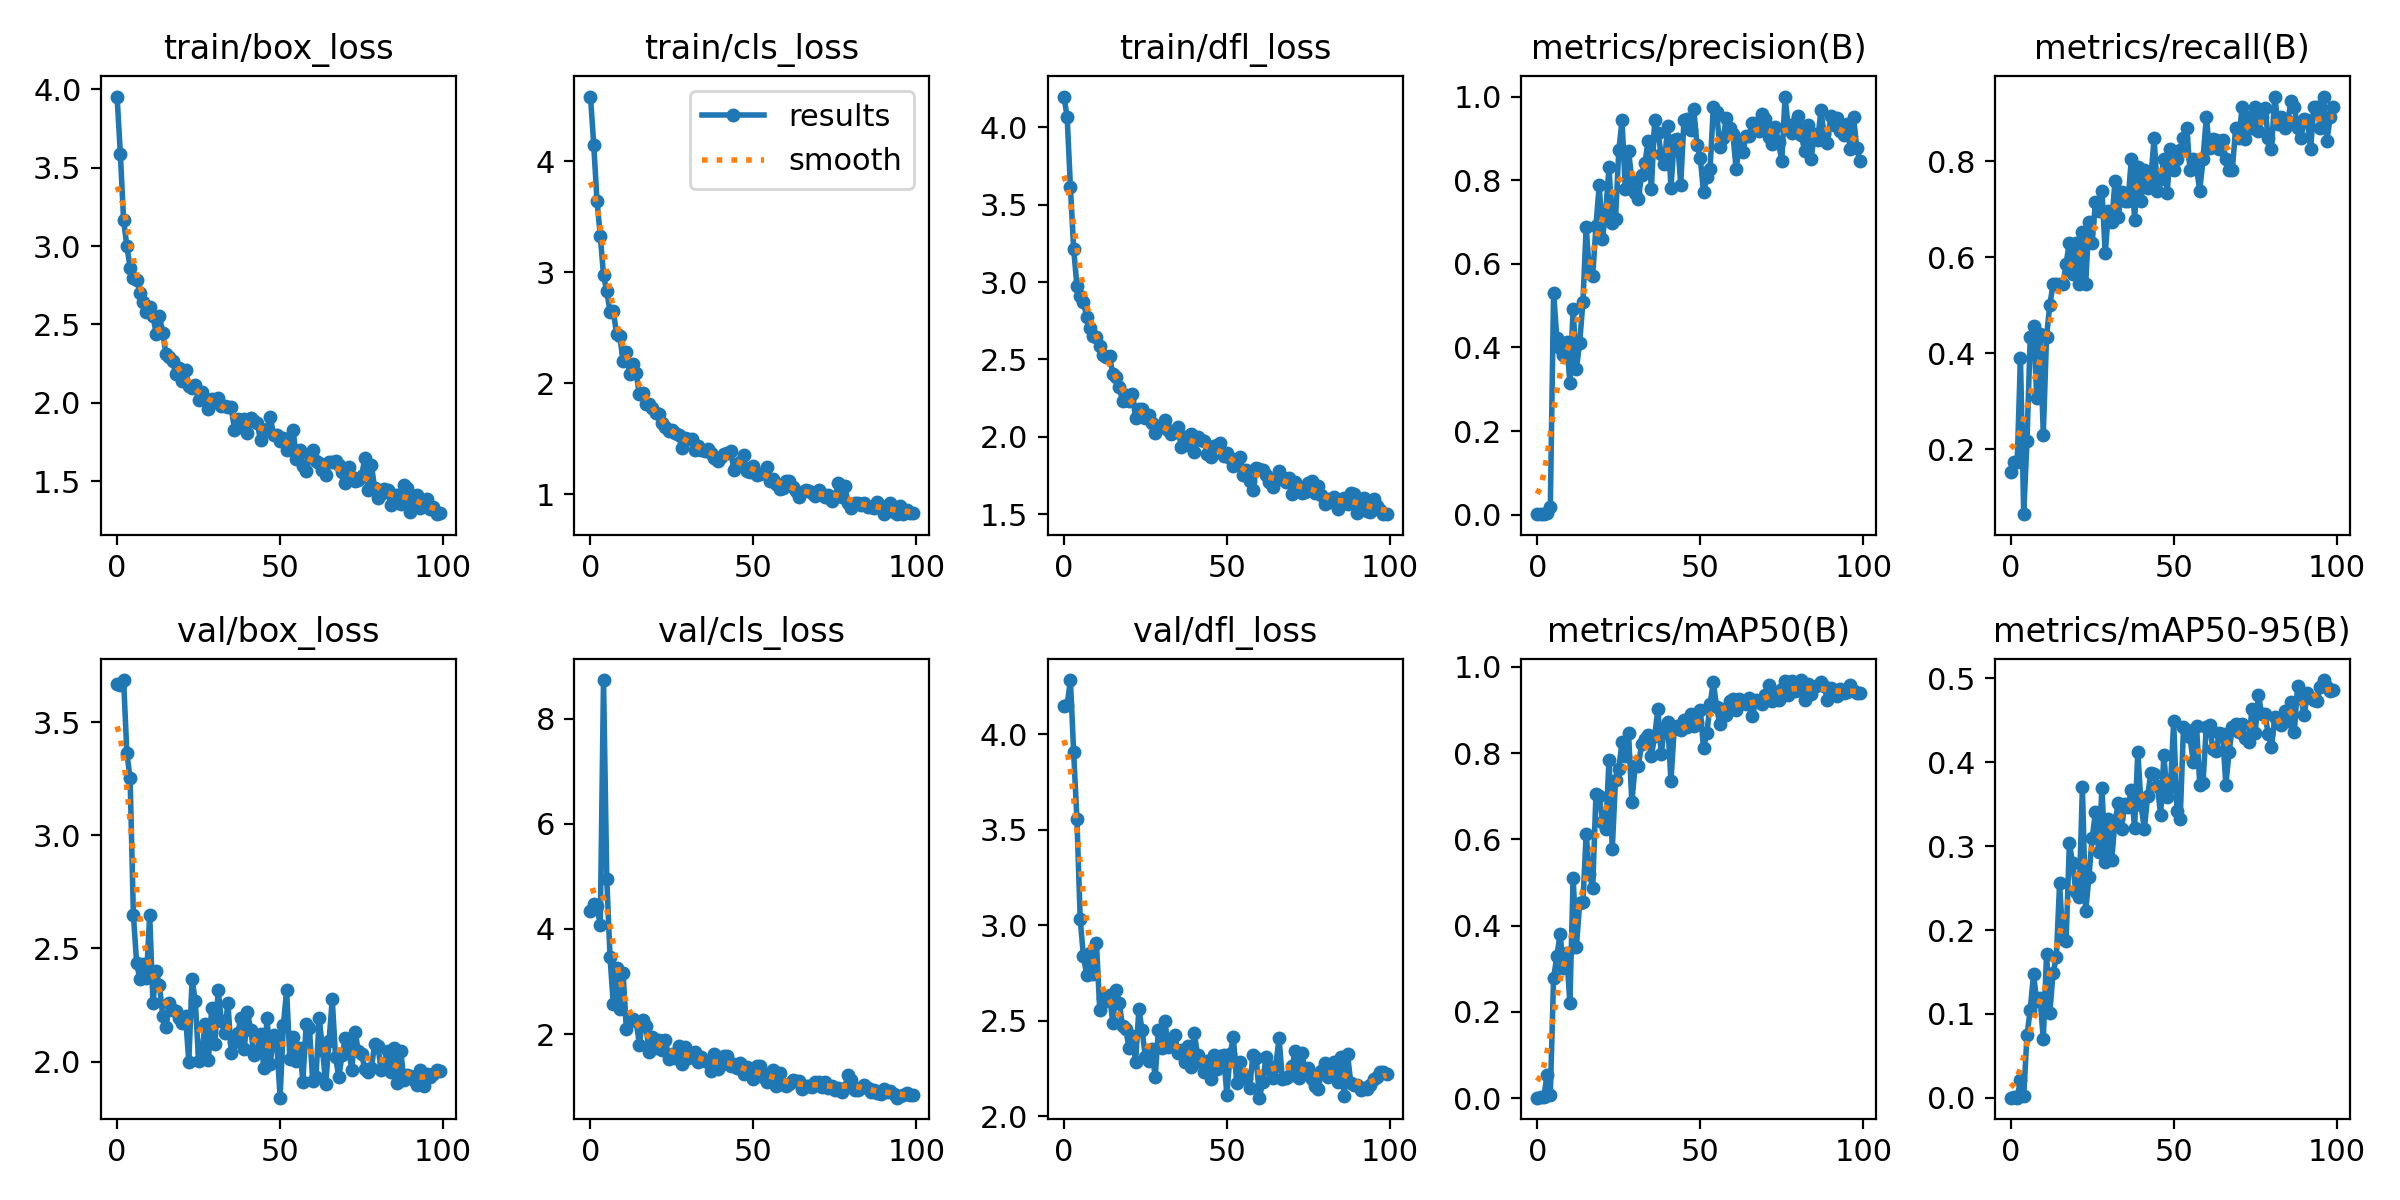

Data behind this chart, as committed beside it:
epoch, train/box_loss, train/cls_loss, train/dfl_loss, metrics/precision(B), metrics/recall(B), metrics/mAP50(B), metrics/mAP50-95(B), val/box_loss, val/cls_loss, val/dfl_loss, lr/pg0, lr/pg1, lr/pg2
0, 3.954, 4.585, 4.197, 0.00105, 0.1522, 0.00081, 0.00033, 3.671, 4.35, 4.148, 0.0004334, 0.0004334, 0.0004334
1, 3.591, 4.15, 4.068, 0.00116, 0.1739, 0.00273, 0.00079, 3.663, 4.466, 4.151, 0.0008748, 0.0008748, 0.0008748
2, 3.165, 3.644, 3.616, 0.00121, 0.1739, 0.00142, 0.00053, 3.687, 4.432, 4.283, 0.001307, 0.001307, 0.001307
3, 2.998, 3.331, 3.214, 0.00353, 0.3913, 0.05436, 0.0209, 3.364, 4.066, 3.905, 0.001618, 0.001618, 0.001618
4, 2.863, 2.975, 2.975, 0.0178, 0.06522, 0.0071, 0.00233, 3.252, 8.736, 3.555, 0.001618, 0.001618, 0.001618
5, 2.794, 2.828, 2.907, 0.5307, 0.2174, 0.2779, 0.07456, 2.65, 4.949, 3.032, 0.001601, 0.001601, 0.001601
6, 2.786, 2.645, 2.868, 0.4227, 0.4348, 0.3285, 0.1051, 2.435, 3.464, 2.836, 0.001584, 0.001584, 0.001584
7, 2.704, 2.649, 2.776, 0.3977, 0.4565, 0.3806, 0.147, 2.363, 2.564, 2.74, 0.001568, 0.001568, 0.001568
8, 2.646, 2.447, 2.701, 0.3809, 0.3076, 0.301, 0.1157, 2.43, 3.264, 2.853, 0.001551, 0.001551, 0.001551
9, 2.576, 2.423, 2.653, 0.4118, 0.4414, 0.3368, 0.1195, 2.368, 2.473, 2.745, 0.001535, 0.001535, 0.001535
10, 2.612, 2.198, 2.644, 0.3158, 0.2309, 0.2204, 0.06974, 2.65, 3.156, 2.906, 0.001519, 0.001519, 0.001519
11, 2.554, 2.279, 2.59, 0.4923, 0.4348, 0.5108, 0.1713, 2.26, 2.105, 2.555, 0.001502, 0.001502, 0.001502
12, 2.442, 2.082, 2.527, 0.349, 0.5012, 0.3505, 0.1015, 2.4, 2.27, 2.616, 0.001486, 0.001486, 0.001486
13, 2.557, 2.174, 2.515, 0.4116, 0.5435, 0.4519, 0.1485, 2.338, 2.281, 2.603, 0.001469, 0.001469, 0.001469
14, 2.446, 2.093, 2.523, 0.5082, 0.5435, 0.4535, 0.1674, 2.204, 2.249, 2.636, 0.001453, 0.001453, 0.001453
15, 2.311, 1.899, 2.406, 0.689, 0.5435, 0.6129, 0.2555, 2.154, 1.801, 2.487, 0.001436, 0.001436, 0.001436
16, 2.291, 1.912, 2.385, 0.5768, 0.5435, 0.5196, 0.1892, 2.258, 2.272, 2.66, 0.001419, 0.001419, 0.001419
17, 2.266, 1.815, 2.32, 0.5697, 0.587, 0.4874, 0.1866, 2.228, 2.146, 2.592, 0.001403, 0.001403, 0.001403
18, 2.181, 1.812, 2.233, 0.6903, 0.6304, 0.7056, 0.3034, 2.225, 1.666, 2.469, 0.001386, 0.001386, 0.001386
19, 2.225, 1.781, 2.268, 0.7889, 0.5652, 0.6999, 0.2796, 2.194, 1.949, 2.454, 0.00137, 0.00137, 0.00137
20, 2.142, 1.734, 2.232, 0.6595, 0.6304, 0.6404, 0.2448, 2.169, 1.732, 2.354, 0.001353, 0.001353, 0.001353
21, 2.21, 1.723, 2.277, 0.7251, 0.5435, 0.6239, 0.2389, 2.201, 1.885, 2.42, 0.001337, 0.001337, 0.001337
22, 2.106, 1.638, 2.124, 0.8307, 0.6522, 0.7844, 0.3704, 1.999, 1.687, 2.283, 0.00132, 0.00132, 0.00132
23, 2.095, 1.609, 2.182, 0.6982, 0.5435, 0.5766, 0.2223, 2.363, 1.889, 2.559, 0.001304, 0.001304, 0.001304
24, 2.111, 1.569, 2.18, 0.708, 0.6739, 0.7383, 0.2631, 2.266, 1.531, 2.449, 0.001287, 0.001287, 0.001287
25, 2.02, 1.579, 2.124, 0.871, 0.6304, 0.7634, 0.3098, 2.004, 1.614, 2.307, 0.001271, 0.001271, 0.001271
26, 2.068, 1.547, 2.141, 0.9427, 0.7156, 0.8259, 0.3402, 2.04, 1.542, 2.287, 0.001254, 0.001254, 0.001254
27, 2.026, 1.536, 2.087, 0.7788, 0.6956, 0.7922, 0.2931, 2.167, 1.767, 2.353, 0.001238, 0.001238, 0.001238
28, 1.962, 1.415, 2.026, 0.8706, 0.7391, 0.846, 0.3694, 2.005, 1.425, 2.203, 0.001221, 0.001221, 0.001221
29, 2.024, 1.506, 2.071, 0.7987, 0.6087, 0.6855, 0.2807, 2.236, 1.754, 2.452, 0.001205, 0.001205, 0.001205
30, 2.008, 1.502, 2.061, 0.7692, 0.6956, 0.7688, 0.3325, 2.078, 1.539, 2.356, 0.001188, 0.001188, 0.001188
31, 2.03, 1.498, 2.107, 0.755, 0.6739, 0.7701, 0.2839, 2.314, 1.639, 2.498, 0.001172, 0.001172, 0.001172
32, 1.978, 1.398, 2.045, 0.8135, 0.7587, 0.8201, 0.3294, 2.179, 1.659, 2.361, 0.001155, 0.001155, 0.001155
33, 1.982, 1.436, 2.019, 0.8399, 0.6847, 0.8318, 0.3512, 2.127, 1.474, 2.371, 0.001139, 0.001139, 0.001139
34, 1.971, 1.397, 2.033, 0.8944, 0.7366, 0.8425, 0.3204, 2.261, 1.566, 2.426, 0.001122, 0.001122, 0.001122
35, 1.974, 1.389, 2.063, 0.7794, 0.7174, 0.7926, 0.3505, 2.038, 1.492, 2.329, 0.001106, 0.001106, 0.001106
36, 1.829, 1.405, 1.938, 0.9428, 0.7174, 0.8394, 0.3461, 2.088, 1.474, 2.348, 0.001089, 0.001089, 0.001089
37, 1.896, 1.37, 1.998, 0.914, 0.8044, 0.9017, 0.3672, 2.124, 1.303, 2.283, 0.001073, 0.001073, 0.001073
38, 1.848, 1.324, 1.948, 0.8619, 0.6787, 0.7968, 0.3219, 2.194, 1.624, 2.368, 0.001056, 0.001056, 0.001056
39, 1.899, 1.3, 2.016, 0.8381, 0.7881, 0.8591, 0.4124, 2.054, 1.335, 2.257, 0.00104, 0.00104, 0.00104
40, 1.806, 1.334, 1.905, 0.9306, 0.7174, 0.873, 0.3488, 2.217, 1.408, 2.435, 0.001023, 0.001023, 0.001023
41, 1.904, 1.365, 2.002, 0.7812, 0.7826, 0.7346, 0.3198, 2.141, 1.58, 2.318, 0.001007, 0.001007, 0.001007
42, 1.883, 1.373, 1.98, 0.8955, 0.7452, 0.8556, 0.3594, 2.027, 1.582, 2.282, 0.0009904, 0.0009904, 0.0009904
43, 1.872, 1.387, 1.971, 0.898, 0.7656, 0.8617, 0.3874, 2.042, 1.393, 2.23, 0.0009739, 0.0009739, 0.0009739
44, 1.76, 1.217, 1.892, 0.7888, 0.8478, 0.8528, 0.3859, 2.123, 1.439, 2.289, 0.0009574, 0.0009574, 0.0009574
45, 1.818, 1.272, 1.871, 0.9449, 0.7391, 0.8771, 0.3716, 1.972, 1.355, 2.196, 0.0009409, 0.0009409, 0.0009409
46, 1.83, 1.295, 1.938, 0.9461, 0.7638, 0.8598, 0.337, 2.192, 1.443, 2.32, 0.0009243, 0.0009243, 0.0009243
47, 1.91, 1.355, 1.947, 0.9199, 0.8044, 0.8912, 0.4079, 1.991, 1.244, 2.244, 0.0009078, 0.0009078, 0.0009078
48, 1.791, 1.213, 1.963, 0.9712, 0.7337, 0.8627, 0.3582, 2.119, 1.381, 2.313, 0.0008913, 0.0008913, 0.0008913
49, 1.797, 1.204, 1.878, 0.8829, 0.8261, 0.8724, 0.3702, 2.08, 1.248, 2.317, 0.0008748, 0.0008748, 0.0008748
50, 1.754, 1.255, 1.893, 0.8524, 0.7826, 0.8987, 0.4484, 1.84, 1.143, 2.112, 0.0008583, 0.0008583, 0.0008583
51, 1.776, 1.17, 1.864, 0.7708, 0.8044, 0.8117, 0.3413, 2.16, 1.389, 2.327, 0.0008418, 0.0008418, 0.0008418
52, 1.696, 1.184, 1.814, 0.8079, 0.8231, 0.8455, 0.3326, 2.314, 1.387, 2.413, 0.0008253, 0.0008253, 0.0008253
53, 1.712, 1.194, 1.833, 0.8257, 0.8478, 0.9127, 0.4412, 2.012, 1.189, 2.173, 0.0008088, 0.0008088, 0.0008088
54, 1.829, 1.249, 1.873, 0.9756, 0.8686, 0.9657, 0.4384, 2.11, 1.084, 2.281, 0.0007923, 0.0007923, 0.0007923
55, 1.643, 1.122, 1.754, 0.9635, 0.7826, 0.9058, 0.4293, 2.003, 1.249, 2.219, 0.0007758, 0.0007758, 0.0007758
56, 1.698, 1.136, 1.788, 0.8785, 0.8044, 0.8668, 0.4001, 2.06, 1.311, 2.199, 0.0007593, 0.0007593, 0.0007593
57, 1.595, 1.089, 1.714, 0.9003, 0.7854, 0.9014, 0.4434, 1.911, 1.021, 2.149, 0.0007428, 0.0007428, 0.0007428
58, 1.562, 1.049, 1.656, 0.9482, 0.7391, 0.8888, 0.3723, 2.165, 1.265, 2.321, 0.0007263, 0.0007263, 0.0007263
59, 1.675, 1.055, 1.801, 0.924, 0.8044, 0.9208, 0.3755, 2.147, 1.048, 2.302, 0.0007098, 0.0007098, 0.0007098
... 40 more rows
